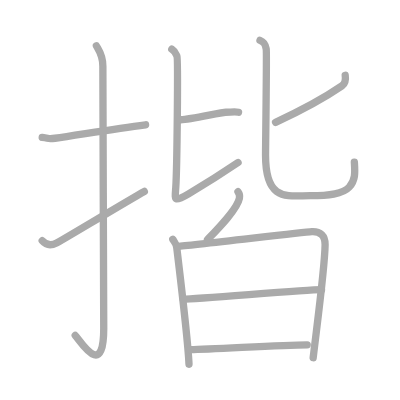
t = 0.00 s
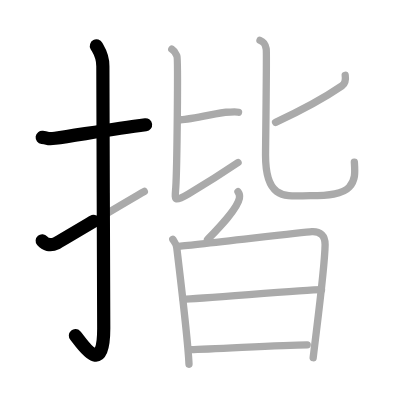
t = 2.50 s
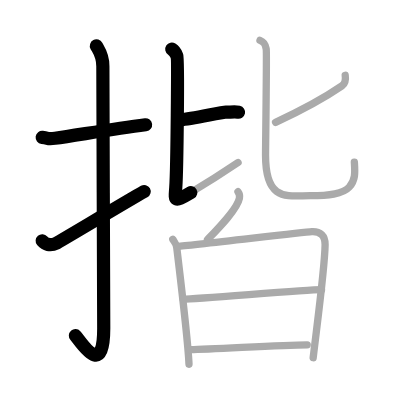
t = 4.75 s
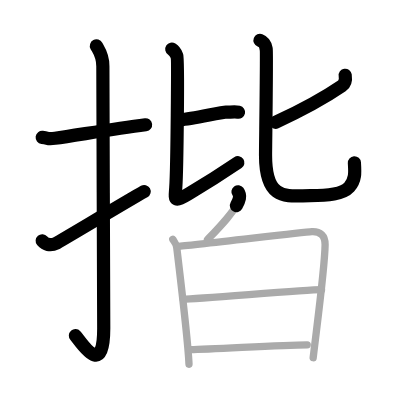
t = 7.25 s
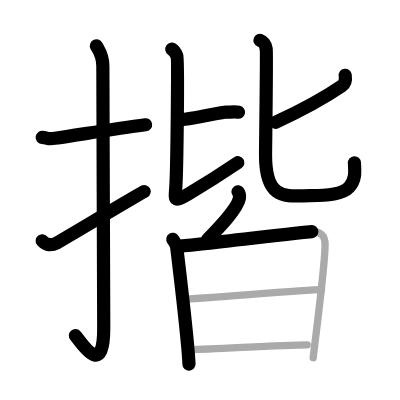
t = 9.50 s
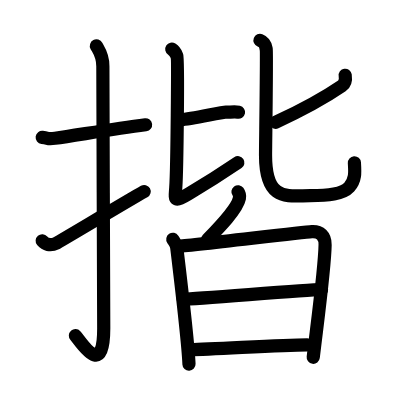
t = 12.00 s

The animated SVG that drew these frames (rendered in a browser with its animation timeline set to each time). Animation: 12 SMIL elements (animate=12); one cycle of 12.00 s.

<?xml version="1.0" standalone="no"?>
<!DOCTYPE svg PUBLIC "-//W3C//DTD SVG 1.1//EN"   "http://www.w3.org/Graphics/SVG/1.1/DTD/svg11.dtd">
<svg width="400px" height="400px"  version="1.1" xmlns="http://www.w3.org/2000/svg">
  <defs>
    <marker id="Triangle" viewBox="0 0 10 10" refX="0" refY="5" markerUnits="strokeWidth" markerWidth="3" style="stroke-opacity:0%;fill:#aaaaaa;" markerHeight="2" orient="auto">
      <path d="M 0 0 L 10 5 L 0 10 z" />
    </marker>
    
    <marker id="Arrow" viewBox="0 0 10 10" refX="5" refY="5" markerUnits="strokeWidth" markerWidth="1.8" style="stroke-opacity:0%;fill:#770000;" markerHeight="2" orient="auto">
      <path d="M 0 4 L 6 4 L 4 1 L 10 5 L 4 9 L 6 6 L 0 6 z" />
        <circle cx="5" cy="5" r="5" />
      </marker>
    
    <marker id="TriangleRed" viewBox="0 0 10 10" refX="0" refY="5" markerUnits="strokeWidth" markerWidth="3" style="stroke-opacity:0%;fill:#CC0000;" markerHeight="2" orient="auto">
      <path d="M 0 0 L 10 5 L 0 10 z" />
    </marker>
    
    <marker id="ArrowRed" viewBox="0 0 10 10" refX="5" refY="5" markerUnits="strokeWidth" markerWidth="1.8" style="stroke-opacity:0%;fill:#CC0000;" markerHeight="2" orient="auto">
      <path d="M 0 4 L 6 4 L 4 1 L 10 5 L 4 9 L 6 6 L 0 6 z" />
        <circle cx="5" cy="5" r="5" />
      </marker>
    
  </defs>
  
  <path style="fill:#ffffff; fill-opacity:100%; fill-rule:evenodd; stroke-width:0;" d="M 0 0 L 400px 0 L 400px 400px L 0 400px L 0 0" />

  <g transform="scale(3.6697247706422 3.6697247706422)">
<path style="fill:none; fill-opacity:0%; fill-rule:evenodd; stroke:#aaaaaa; stroke-opacity:100%; stroke-width: 1.5pt; stroke-linejoin:round; stroke-linecap:round;" d="M11.5 37.42c2.08 0.25 1.27 0.55 3.5 0.25c5.5-0.75 15.5-2.5 24.67-3.67"></path>
<path style="fill:none; fill-opacity:0%; fill-rule:evenodd; stroke:#aaaaaa; stroke-opacity:100%; stroke-width: 1.5pt; stroke-linejoin:round; stroke-linecap:round;" d="M26.27 12.5c0.48 0.92 1.76 2.49 1.76 5.52c0 15.23 0.24 59.96 0.24 71.4c0 14.25-6.32 3.53-7.77 2"></path>
<path style="fill:none; fill-opacity:0%; fill-rule:evenodd; stroke:#aaaaaa; stroke-opacity:100%; stroke-width: 1.5pt; stroke-linejoin:round; stroke-linecap:round;" d="M11.5 65.6c0.82 0.97 2.12 1.54 3.92 0.64c1.06-0.53 19.4-11.54 23.91-14.07"></path>
<path style="fill:none; fill-opacity:0%; fill-rule:evenodd; stroke:#aaaaaa; stroke-opacity:100%; stroke-width: 1.5pt; stroke-linejoin:round; stroke-linecap:round;" d="M49.25 32.64c2.92-0.19 11.08-2.06 12.25-2.06c1.17 0 2.62-0.19 3.5 0"></path>
<path style="fill:none; fill-opacity:0%; fill-rule:evenodd; stroke:#aaaaaa; stroke-opacity:100%; stroke-width: 1.5pt; stroke-linejoin:round; stroke-linecap:round;" d="M46.81 13.39c1 0.65 1.07 1.08 1.41 1.94s0.03 30.42-0.32 35.73c-0.22 3.31-0.69 4.27 3.49 1.77c6.03-3.6 9.36-5.76 13.48-8.55"></path>
<path style="fill:none; fill-opacity:0%; fill-rule:evenodd; stroke:#aaaaaa; stroke-opacity:100%; stroke-width: 1.5pt; stroke-linejoin:round; stroke-linecap:round;" d="M94.07 20.51c0.19 1.24 0.14 2.18-0.9 2.89c-4.88 3.34-9.76 6.09-18.08 9.93"></path>
<path style="fill:none; fill-opacity:0%; fill-rule:evenodd; stroke:#aaaaaa; stroke-opacity:100%; stroke-width: 1.5pt; stroke-linejoin:round; stroke-linecap:round;" d="M70.85 11c1.46 0.56 1.52 1.55 1.7 2.43c0.18 0.87-0.19 26.13-0.19 28.87c0 12.79 6.01 11.02 12.17 11.02c4.78 0 8.83-0.36 10.63-2.33c1.8-1.97 1.57-4.15 1.4-6.83"></path>
<path style="fill:none; fill-opacity:0%; fill-rule:evenodd; stroke:#aaaaaa; stroke-opacity:100%; stroke-width: 1.5pt; stroke-linejoin:round; stroke-linecap:round;" d="M64.85 52.25c0.42 0.58 0.49 1.29 0.39 1.79c-0.59 2.98-5.67 8.15-8.69 11.24"></path>
<path style="fill:none; fill-opacity:0%; fill-rule:evenodd; stroke:#aaaaaa; stroke-opacity:100%; stroke-width: 1.5pt; stroke-linejoin:round; stroke-linecap:round;" d="M47.09 65.22c0.54 0.81 0.95 1.22 1.08 2.29c0.33 2.74 3.11 26.44 3.33 31.74"></path>
<path style="fill:none; fill-opacity:0%; fill-rule:evenodd; stroke:#aaaaaa; stroke-opacity:100%; stroke-width: 1.5pt; stroke-linejoin:round; stroke-linecap:round;" d="M48.5 67.12c3.04-0.13 33.7-3.85 36.47-4.01c2.31-0.13 3.66 1.19 3.62 3.59c-0.09 6.12-1.93 19.7-3.25 30.78"></path>
<path style="fill:none; fill-opacity:0%; fill-rule:evenodd; stroke:#aaaaaa; stroke-opacity:100%; stroke-width: 1.5pt; stroke-linejoin:round; stroke-linecap:round;" d="M49.91 81.5c4.12 0 33.06-2.57 37.71-2.57"></path>
<path style="fill:none; fill-opacity:0%; fill-rule:evenodd; stroke:#aaaaaa; stroke-opacity:100%; stroke-width: 1.5pt; stroke-linejoin:round; stroke-linecap:round;" d="M51.9 95.27c6.09 0 23.94-1.31 31.82-1.31"></path>

<path style="fill:none; fill-opacity:0%; fill-rule:evenodd; stroke:#000000; stroke-opacity:100%; stroke-width: 2.7pt; stroke-linejoin:round; stroke-linecap:round;" d="M11.5 37.42c2.08 0.25 1.27 0.55 3.5 0.25c5.5-0.75 15.5-2.5 24.67-3.67" pathLength="100" stroke-dashoffset="100" stroke-dasharray="100 105"><animate id="dashAnim1" attributeName="stroke-dashoffset" from="100" to="0" dur="1s" calcMode="linear" fill="freeze"/></path>
<path style="fill:none; fill-opacity:0%; fill-rule:evenodd; stroke:#000000; stroke-opacity:100%; stroke-width: 2.7pt; stroke-linejoin:round; stroke-linecap:round;" d="M26.27 12.5c0.48 0.92 1.76 2.49 1.76 5.52c0 15.23 0.24 59.96 0.24 71.4c0 14.25-6.32 3.53-7.77 2" pathLength="100" stroke-dashoffset="100" stroke-dasharray="100 105"><animate id="dashAnim2" attributeName="stroke-dashoffset" from="100" to="0" dur="1s" calcMode="linear" begin="dashAnim1.end" fill="freeze"/></path>
<path style="fill:none; fill-opacity:0%; fill-rule:evenodd; stroke:#000000; stroke-opacity:100%; stroke-width: 2.7pt; stroke-linejoin:round; stroke-linecap:round;" d="M11.5 65.6c0.82 0.97 2.12 1.54 3.92 0.64c1.06-0.53 19.4-11.54 23.91-14.07" pathLength="100" stroke-dashoffset="100" stroke-dasharray="100 105"><animate id="dashAnim3" attributeName="stroke-dashoffset" from="100" to="0" dur="1s" calcMode="linear" begin="dashAnim2.end" fill="freeze"/></path>
<path style="fill:none; fill-opacity:0%; fill-rule:evenodd; stroke:#000000; stroke-opacity:100%; stroke-width: 2.7pt; stroke-linejoin:round; stroke-linecap:round;" d="M49.25 32.64c2.92-0.19 11.08-2.06 12.25-2.06c1.17 0 2.62-0.19 3.5 0" pathLength="100" stroke-dashoffset="100" stroke-dasharray="100 105"><animate id="dashAnim4" attributeName="stroke-dashoffset" from="100" to="0" dur="1s" calcMode="linear" begin="dashAnim3.end" fill="freeze"/></path>
<path style="fill:none; fill-opacity:0%; fill-rule:evenodd; stroke:#000000; stroke-opacity:100%; stroke-width: 2.7pt; stroke-linejoin:round; stroke-linecap:round;" d="M46.81 13.39c1 0.65 1.07 1.08 1.41 1.94s0.03 30.42-0.32 35.73c-0.22 3.31-0.69 4.27 3.49 1.77c6.03-3.6 9.36-5.76 13.48-8.55" pathLength="100" stroke-dashoffset="100" stroke-dasharray="100 105"><animate id="dashAnim5" attributeName="stroke-dashoffset" from="100" to="0" dur="1s" calcMode="linear" begin="dashAnim4.end" fill="freeze"/></path>
<path style="fill:none; fill-opacity:0%; fill-rule:evenodd; stroke:#000000; stroke-opacity:100%; stroke-width: 2.7pt; stroke-linejoin:round; stroke-linecap:round;" d="M94.07 20.51c0.19 1.24 0.14 2.18-0.9 2.89c-4.88 3.34-9.76 6.09-18.08 9.93" pathLength="100" stroke-dashoffset="100" stroke-dasharray="100 105"><animate id="dashAnim6" attributeName="stroke-dashoffset" from="100" to="0" dur="1s" calcMode="linear" begin="dashAnim5.end" fill="freeze"/></path>
<path style="fill:none; fill-opacity:0%; fill-rule:evenodd; stroke:#000000; stroke-opacity:100%; stroke-width: 2.7pt; stroke-linejoin:round; stroke-linecap:round;" d="M70.85 11c1.46 0.56 1.52 1.55 1.7 2.43c0.18 0.87-0.19 26.13-0.19 28.87c0 12.79 6.01 11.02 12.17 11.02c4.78 0 8.83-0.36 10.63-2.33c1.8-1.97 1.57-4.15 1.4-6.83" pathLength="100" stroke-dashoffset="100" stroke-dasharray="100 105"><animate id="dashAnim7" attributeName="stroke-dashoffset" from="100" to="0" dur="1s" calcMode="linear" begin="dashAnim6.end" fill="freeze"/></path>
<path style="fill:none; fill-opacity:0%; fill-rule:evenodd; stroke:#000000; stroke-opacity:100%; stroke-width: 2.7pt; stroke-linejoin:round; stroke-linecap:round;" d="M64.85 52.25c0.42 0.58 0.49 1.29 0.39 1.79c-0.59 2.98-5.67 8.15-8.69 11.24" pathLength="100" stroke-dashoffset="100" stroke-dasharray="100 105"><animate id="dashAnim8" attributeName="stroke-dashoffset" from="100" to="0" dur="1s" calcMode="linear" begin="dashAnim7.end" fill="freeze"/></path>
<path style="fill:none; fill-opacity:0%; fill-rule:evenodd; stroke:#000000; stroke-opacity:100%; stroke-width: 2.7pt; stroke-linejoin:round; stroke-linecap:round;" d="M47.09 65.22c0.54 0.81 0.95 1.22 1.08 2.29c0.33 2.74 3.11 26.44 3.33 31.74" pathLength="100" stroke-dashoffset="100" stroke-dasharray="100 105"><animate id="dashAnim9" attributeName="stroke-dashoffset" from="100" to="0" dur="1s" calcMode="linear" begin="dashAnim8.end" fill="freeze"/></path>
<path style="fill:none; fill-opacity:0%; fill-rule:evenodd; stroke:#000000; stroke-opacity:100%; stroke-width: 2.7pt; stroke-linejoin:round; stroke-linecap:round;" d="M48.5 67.12c3.04-0.13 33.7-3.85 36.47-4.01c2.31-0.13 3.66 1.19 3.62 3.59c-0.09 6.12-1.93 19.7-3.25 30.78" pathLength="100" stroke-dashoffset="100" stroke-dasharray="100 105"><animate id="dashAnim10" attributeName="stroke-dashoffset" from="100" to="0" dur="1s" calcMode="linear" begin="dashAnim9.end" fill="freeze"/></path>
<path style="fill:none; fill-opacity:0%; fill-rule:evenodd; stroke:#000000; stroke-opacity:100%; stroke-width: 2.7pt; stroke-linejoin:round; stroke-linecap:round;" d="M49.91 81.5c4.12 0 33.06-2.57 37.71-2.57" pathLength="100" stroke-dashoffset="100" stroke-dasharray="100 105"><animate id="dashAnim11" attributeName="stroke-dashoffset" from="100" to="0" dur="1s" calcMode="linear" begin="dashAnim10.end" fill="freeze"/></path>
<path style="fill:none; fill-opacity:0%; fill-rule:evenodd; stroke:#000000; stroke-opacity:100%; stroke-width: 2.7pt; stroke-linejoin:round; stroke-linecap:round;" d="M51.9 95.27c6.09 0 23.94-1.31 31.82-1.31" pathLength="100" stroke-dashoffset="100" stroke-dasharray="100 105"><animate id="dashAnim12" attributeName="stroke-dashoffset" from="100" to="0" dur="1s" calcMode="linear" begin="dashAnim11.end" fill="freeze"/></path>

</g>

</svg>  
          
